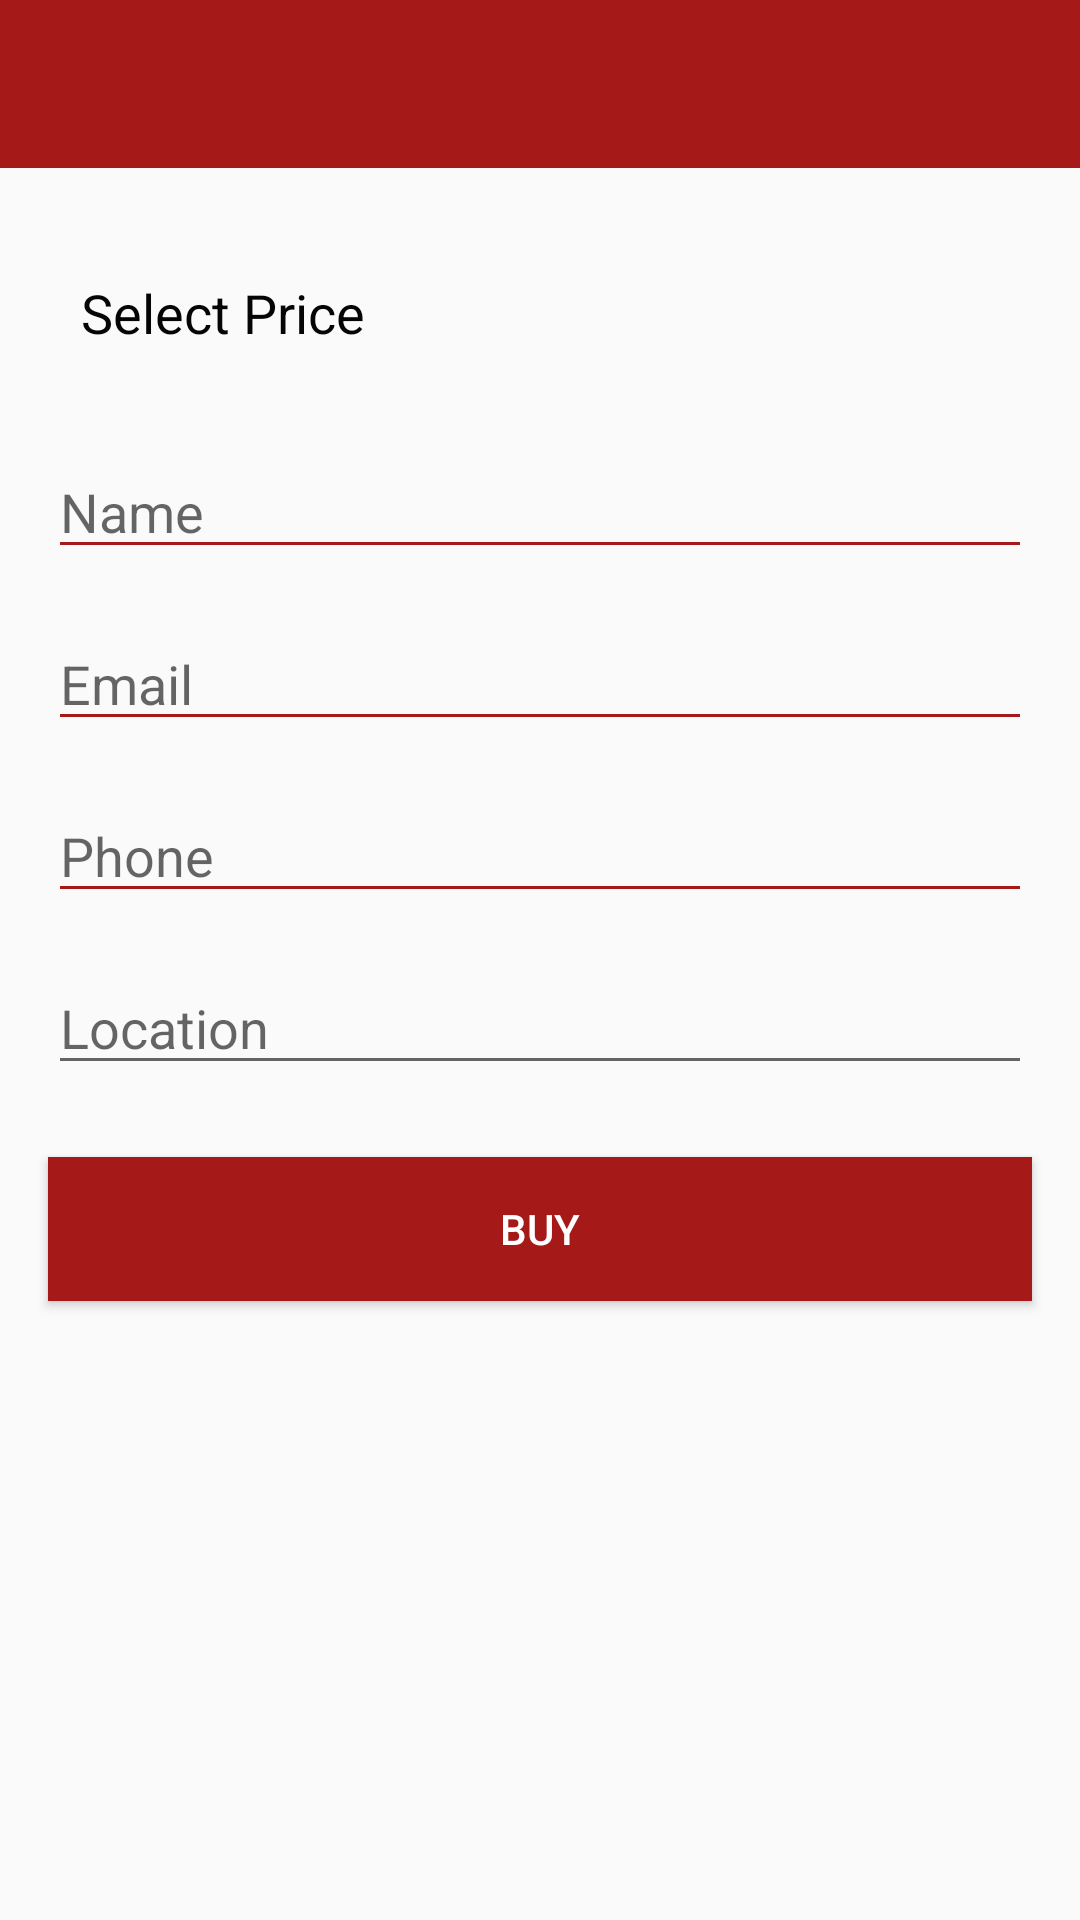

Produce the Android XML layout that renders to this screen, including the resource entries it uses.
<!-- AndroidManifest.xml: application theme AppTheme -->
<!-- res/layout/activity_buy_vehicle.xml -->
<?xml version="1.0" encoding="utf-8"?>
<ScrollView xmlns:app="http://schemas.android.com/apk/res-auto"
    android:layout_height="match_parent"
    xmlns:android="http://schemas.android.com/apk/res/android"
    android:layout_width="match_parent"
    >

    <android.support.constraint.ConstraintLayout xmlns:android="http://schemas.android.com/apk/res/android"
        xmlns:app="http://schemas.android.com/apk/res-auto"
        xmlns:tools="http://schemas.android.com/tools"
        android:layout_width="match_parent"
        android:layout_height="match_parent"
        tools:context=".activities.BuyVehicle">

        <android.support.v7.widget.Toolbar
            xmlns:app="http://schemas.android.com/apk/res-auto"
            xmlns:android="http://schemas.android.com/apk/res/android"
            android:layout_width="match_parent" android:layout_height="wrap_content"
            android:background="@color/colorRed"
            android:minHeight="?attr/actionBarSize"
            android:fitsSystemWindows="true"
            android:id="@+id/toolbar"
            app:theme="@style/Base.ThemeOverlay.AppCompat.Dark.ActionBar">
        </android.support.v7.widget.Toolbar>

        <RadioGroup
            android:id="@+id/radioGroupPrices"
            android:layout_width="0dp"
            android:layout_height="wrap_content"
            android:layout_marginEnd="16dp"
            android:layout_marginStart="16dp"
            android:layout_marginTop="16dp"
            app:layout_constraintEnd_toEndOf="parent"
            app:layout_constraintStart_toStartOf="parent"
            app:layout_constraintTop_toBottomOf="@+id/tvSelectPrice" >

            

        </RadioGroup>

        <TextView
            android:id="@+id/tvSelectPrice"
            android:layout_width="wrap_content"
            android:layout_height="wrap_content"
            android:layout_marginEnd="8dp"
            android:layout_marginStart="8dp"
            android:layout_marginTop="92dp"
            android:text="Select Price"
            android:textColor="@color/colorPrimaryText"
            android:textSize="18sp"
            app:layout_constraintEnd_toEndOf="parent"
            app:layout_constraintHorizontal_bias="0.076"
            app:layout_constraintStart_toStartOf="parent"
            app:layout_constraintTop_toTopOf="parent" />

        

        <EditText
            android:id="@+id/etName"
            android:layout_width="0dp"
            android:layout_height="wrap_content"
            android:layout_marginEnd="16dp"
            android:layout_marginStart="16dp"
            android:layout_marginTop="16dp"
            android:ems="10"
            android:hint="Name"
            android:inputType="textPersonName"
            android:backgroundTint="@color/colorRed"
            app:layout_constraintEnd_toEndOf="parent"
            app:layout_constraintHorizontal_bias="0.503"
            app:layout_constraintStart_toStartOf="parent"
            app:layout_constraintTop_toBottomOf="@+id/radioGroupPrices" />

        <EditText
            android:id="@+id/etEmail"
            android:layout_width="0dp"
            android:layout_height="wrap_content"
            android:layout_marginEnd="16dp"
            android:layout_marginStart="16dp"
            android:layout_marginTop="16dp"
            android:ems="10"
            android:hint="Email"
            android:inputType="textEmailAddress"
            android:backgroundTint="@color/colorRed"
            app:layout_constraintEnd_toEndOf="parent"
            app:layout_constraintStart_toStartOf="parent"
            app:layout_constraintTop_toBottomOf="@+id/etName" />

        <EditText
            android:id="@+id/etPhone"
            android:layout_width="0dp"
            android:layout_height="wrap_content"
            android:layout_marginEnd="16dp"
            android:layout_marginStart="16dp"
            android:layout_marginTop="16dp"
            android:ems="10"
            android:hint="Phone"
            android:inputType="phone"
            android:backgroundTint="@color/colorRed"
            app:layout_constraintEnd_toEndOf="parent"
            app:layout_constraintStart_toStartOf="parent"
            app:layout_constraintTop_toBottomOf="@+id/etEmail" />

        <EditText
            android:id="@+id/etLocation"
            android:layout_width="0dp"
            android:layout_height="wrap_content"
            android:layout_marginEnd="16dp"
            android:layout_marginStart="16dp"
            android:layout_marginTop="16dp"
            android:ems="10"
            android:hint="Location"
            android:inputType="text"
            app:layout_constraintEnd_toEndOf="parent"
            app:layout_constraintStart_toStartOf="parent"
            app:layout_constraintTop_toBottomOf="@+id/etPhone" />

        <Button
            android:id="@+id/btnSubmitBuy"
            android:layout_width="0dp"
            android:layout_height="wrap_content"
            android:layout_marginBottom="24dp"
            android:layout_marginEnd="16dp"
            android:layout_marginStart="16dp"
            android:layout_marginTop="24dp"
            android:background="@color/colorRed"
            android:text="Buy"
            android:textColor="@color/colorWhite"
            app:layout_constraintBottom_toBottomOf="parent"
            app:layout_constraintEnd_toEndOf="parent"
            app:layout_constraintStart_toStartOf="parent"
            app:layout_constraintTop_toBottomOf="@+id/etLocation" />

    </android.support.constraint.ConstraintLayout>

</ScrollView>
<!-- resources referenced by this layout -->
<resources>
  <color name="colorPrimaryText">#050505</color>
  <color name="colorRed">#A51919</color>
  <color name="colorWhite">#FFFFFF</color>
  <style name="AppTheme" parent="Theme.AppCompat.Light.NoActionBar">
          
          <item name="colorPrimary">@color/colorRed</item>
          <item name="colorPrimaryDark">@color/colorPrimaryDark</item>
          <item name="colorAccent">@color/colorAccent</item>
      </style>
  <color name="colorPrimaryDark">#303F9F</color>
  <color name="colorAccent">#FF4081</color>
</resources>
